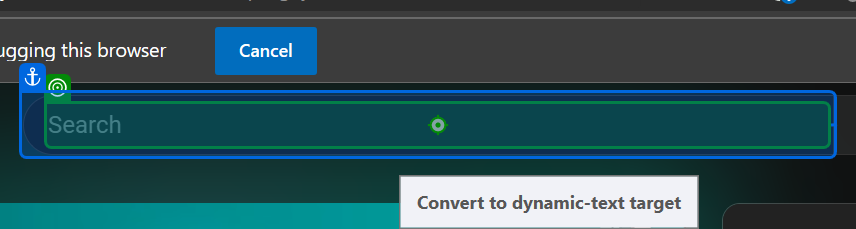
Workflow: Main

Step 1: type "how to get job in UK" into the text box 'search' in window 'UiPath Tutorial | UiPath Tutorial For Beginners | UiPath Open New Browser - YouTube' (msedge.exe)
